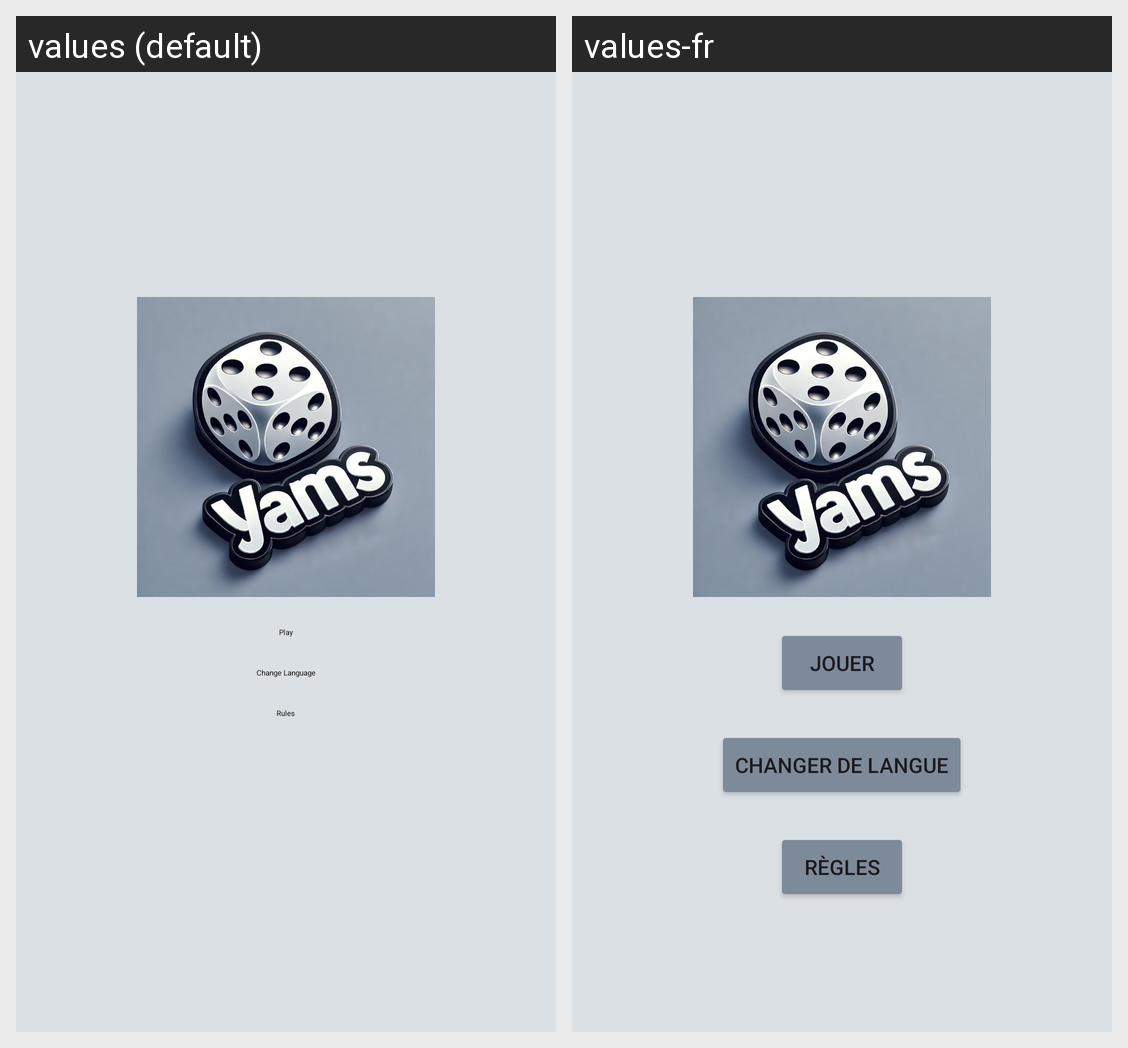

The same Android screen rendered under two of its app's locales, left to right. List the strings drawn on it with the default value and each locale's translation.
Android screen res/layout/activity_main.xml rendered under 2 locales, left to right: values (default), values-fr. Device: Nexus 5 (rendered at 1080×1920; each locale shown at half size, 540×960, under a caption strip naming it); theme Theme.Yams.
Strings drawn on this screen, with the default value and each locale's value (text and hints the layout hard-codes, and strings that could not be matched under every locale, appear in the picture but are not listed):

play
  values: Play
  values-fr: Jouer

change_language
  values: Change Language
  values-fr: Changer de langue

rules_button
  values: Rules
  values-fr: Règles
